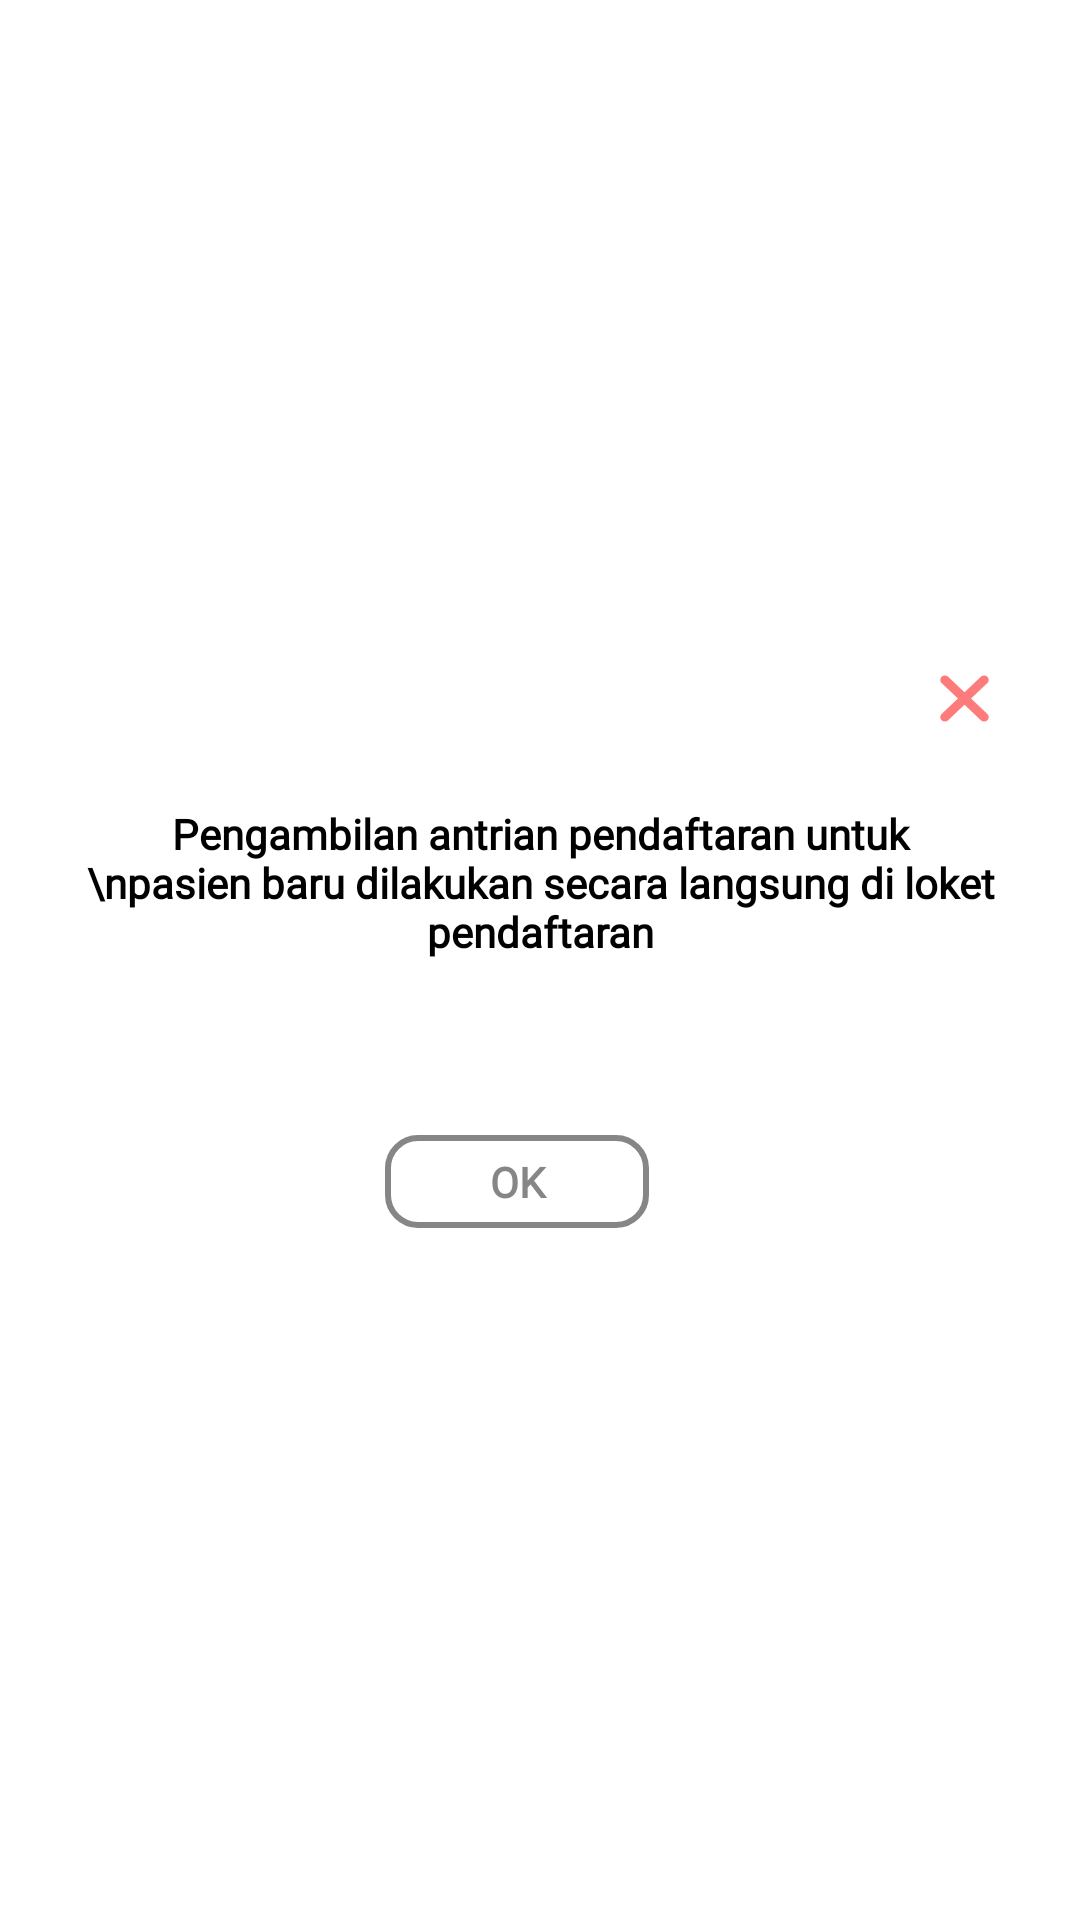

The Android layout XML behind this screen, and the referenced resources:
<!-- AndroidManifest.xml: application theme Theme.Project_pa_pepen -->
<!-- res/layout/dialog_ask_informasi_antrian.xml -->
<?xml version="1.0" encoding="utf-8"?>
<LinearLayout xmlns:android="http://schemas.android.com/apk/res/android"
    android:layout_width="match_parent"
    android:layout_height="209dp"
    android:layout_gravity="center"
    android:gravity="center"
    android:background="@color/transparan"
    android:orientation="vertical">

    <LinearLayout
        android:layout_width="340dp"
        android:layout_height="251dp"
        android:background="@drawable/bg_white"
        android:gravity="center"
        android:orientation="vertical"
        android:paddingTop="15dp"
        android:paddingBottom="15dp">

        <androidx.appcompat.widget.AppCompatButton
            android:id="@+id/btn_cancel"
            android:layout_width="37dp"
            android:layout_height="35dp"
            android:layout_gravity="right"
            android:layout_marginRight="10dp"
            android:background="@drawable/icon_multiply"
            android:src="@drawable/icon_multiply"
            android:translationY="20dp"/>

        <TextView
            android:layout_width="match_parent"
            android:layout_height="108dp"
            android:layout_marginStart="10sp"
            android:layout_marginTop="10dp"
            android:layout_marginEnd="10sp"
            android:layout_marginBottom="20sp"
            android:fontFamily="@font/bariol_bold"
            android:gravity="center"
            android:text="Pengambilan antrian pendaftaran untuk \npasien baru dilakukan secara langsung di loket pendaftaran"
            android:textAlignment="center"
            android:textColor="@color/black"
            android:textStyle="bold" />

        <androidx.appcompat.widget.LinearLayoutCompat
            android:layout_width="match_parent"
            android:layout_height="51dp"
            android:layout_marginBottom="25dp"
            android:gravity="center"
            android:orientation="horizontal"
            android:padding="10dp">

            

            <androidx.appcompat.widget.AppCompatButton
                android:id="@+id/btn_ok"
                android:layout_width="wrap_content"
                android:layout_height="wrap_content"
                android:layout_marginStart="10dp"
                android:layout_marginEnd="25dp"
                android:background="@drawable/border_black_1"
                android:fontFamily="@font/bariol_bold"
                android:foreground="?attr/selectableItemBackground"
                android:onClick="actLogout"
                android:text="OK"
                android:textColor="#868686"
                android:textStyle="bold" />
        </androidx.appcompat.widget.LinearLayoutCompat>
    </LinearLayout>

</LinearLayout>
<!-- resources referenced by this layout -->
<resources>
  <color name="black">#FF000000</color>
  <color name="transparan">#0000</color>
  <!-- drawable border_black_1 (drawable) -->
  <?xml version="1.0" encoding="utf-8"?>
  <shape xmlns:android="http://schemas.android.com/apk/res/android" android:shape="rectangle" >
      <solid android:color="#0000" />
      <corners android:radius="10dp"/>
      <stroke android:width="2dp" android:color="#868686"/>
  </shape>
  <!-- drawable border_red_1 (drawable) -->
  <?xml version="1.0" encoding="utf-8"?>
  <shape xmlns:android="http://schemas.android.com/apk/res/android" android:shape="rectangle" >
      <solid android:color="#0000" />
      <corners android:radius="10dp"/>
      <stroke android:width="2dp" android:color="#FD7B7B"/>
  </shape>
  <!-- drawable icon_multiply (drawable) -->
  <vector xmlns:android="http://schemas.android.com/apk/res/android"
      android:width="24dp"
      android:height="24dp"
      android:viewportWidth="24"
      android:viewportHeight="24">
    <path
        android:pathData="M16.243,7.757L7.757,16.243"
        android:strokeLineJoin="round"
        android:strokeWidth="2"
        android:fillColor="#00000000"
        android:strokeColor="#FD7B7B"
        android:strokeLineCap="round"/>
    <path
        android:pathData="M7.757,7.757L16.243,16.243"
        android:strokeLineJoin="round"
        android:strokeWidth="2"
        android:fillColor="#00000000"
        android:strokeColor="#FD7B7B"
        android:strokeLineCap="round"/>
  </vector>
  <style name="Theme.Project_pa_pepen" parent="Theme.MaterialComponents.DayNight.NoActionBar">
          
          <item name="colorPrimary">@color/white</item>
          <item name="colorPrimaryVariant">@color/transparan</item>
          <item name="colorOnPrimary">@color/white</item>
          
          <item name="colorSecondary">@color/teal_200</item>
          <item name="colorSecondaryVariant">@color/teal_700</item>
          <item name="colorOnSecondary">@color/black</item>
          
          <item name="android:statusBarColor" tools:targetApi="l">?attr/colorPrimaryVariant</item>
          <item name="android:navigationBarColor" tools:targetApi="s">@android:color/transparent</item>
          <item name="android:windowTranslucentStatus">false</item>
          <item name="android:windowLightStatusBar">true</item>
          <item name="android:windowLightNavigationBar">true</item>
          
      </style>
  <color name="white">#FFFFFFFF</color>
  <color name="teal_200">#0EBE7F</color>
  <color name="teal_700">#FF018786</color>
</resources>
